Labelled photos from "aurora_train", an image-classification folder in 123675/data. The possible labels are: drapery aurora, hotspot aurora, multiple arcs aurora, radial aurora, single arc aurora.

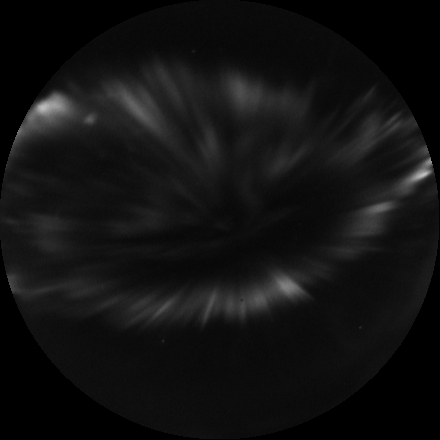
Label: radial aurora

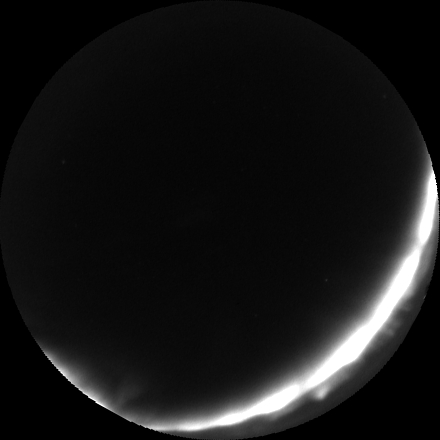
Label: single arc aurora

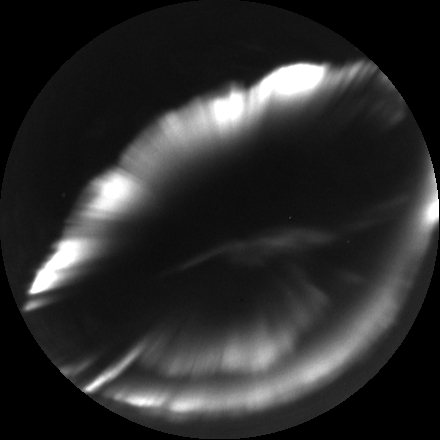
Label: multiple arcs aurora

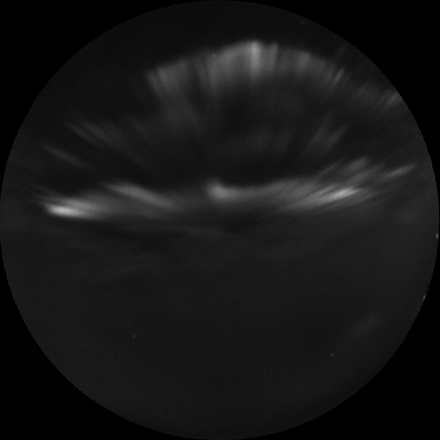
Label: drapery aurora

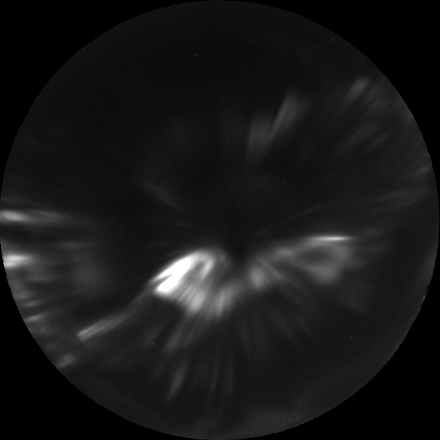
Label: hotspot aurora

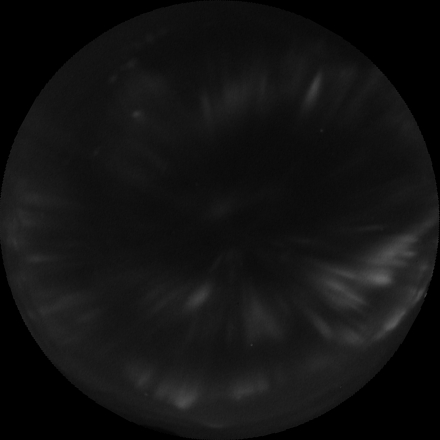
Label: radial aurora
